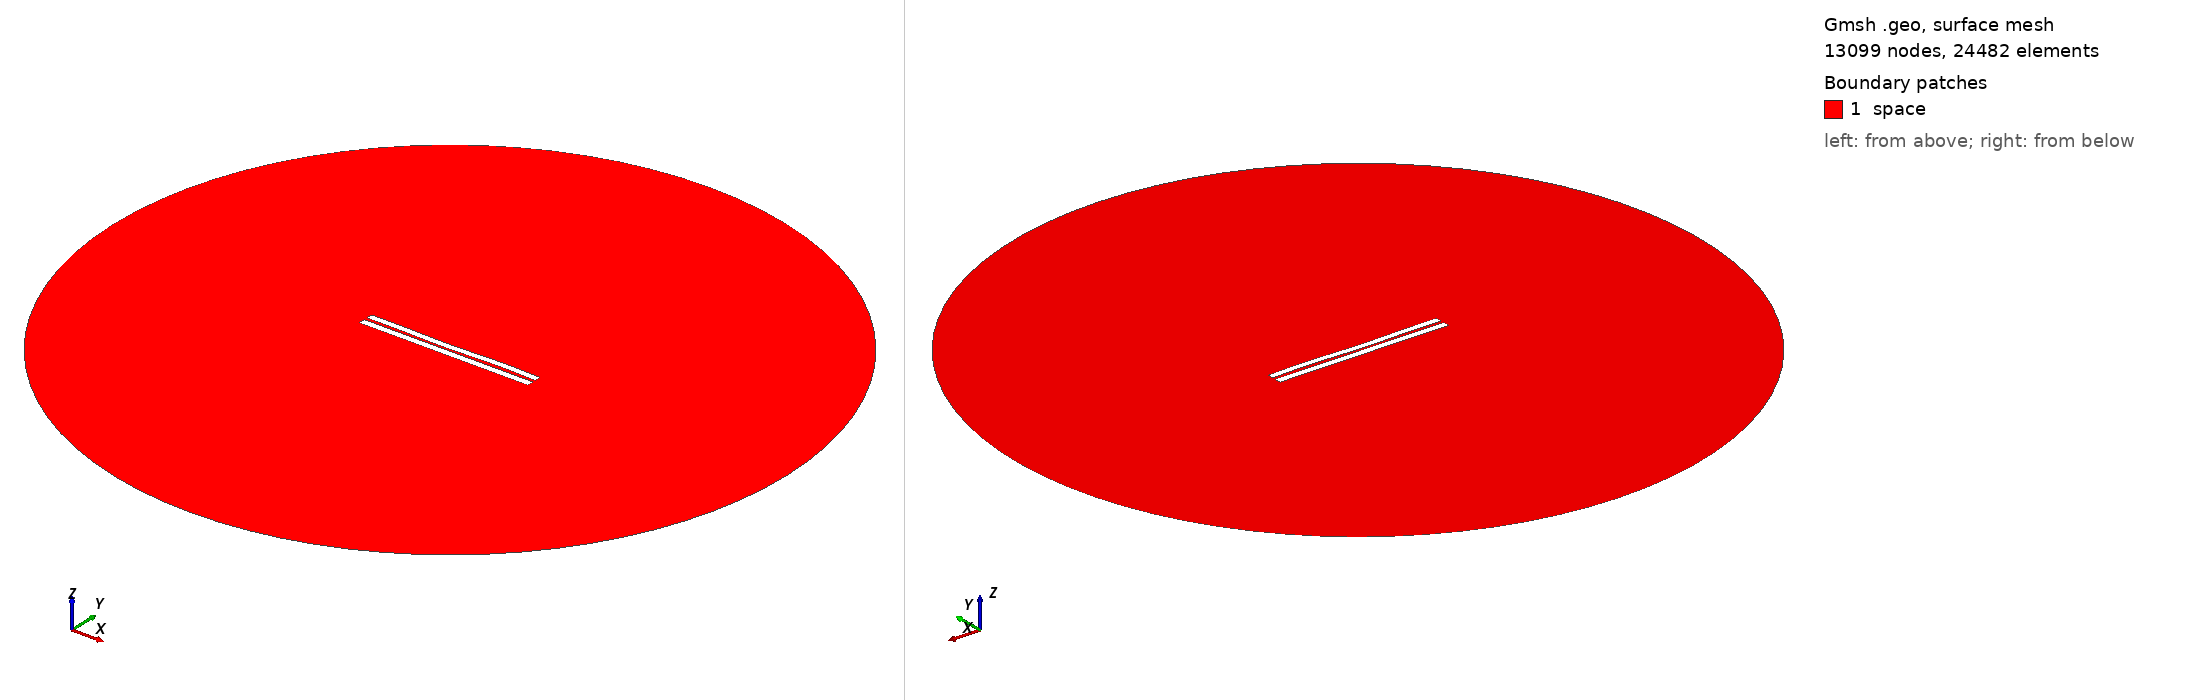

Gmsh geometry script, surface-meshed: 13099 nodes, 24482 surface elements. Boundary patches (legend numbers): 1 space. Left view from above one corner, right view from below the opposite corner. Legend entries are the model's physical surfaces. The drawing asked Gmsh for element sizes between 1% and 20% of the model's largest extent; the script's own settings can give other sizes.

=== 4005.geo (drawn) ===
//---------------------------------------
// Geometry kernel
//---------------------------------------

SetFactory("OpenCASCADE");



//---------------------------------------
// Parameters of the geometry
//---------------------------------------

// Overetch of the upper plate
overetch = 0.125;

// Distance between the plates
distance = 1.75;

// Discretization over the x axis (for the deformation)
nx = 50; 

// Length of the plate
L = 100 - overetch; 

// Number of modes
n = 4; 

// 1st mode coefficient
coeff(1) = 0.0;
beta(1) = 0.596864 * 3.1415926535 / L;

// 2nd mode coefficient
coeff(2) = -0.15;
beta(2) = 1.49418 * 3.1415926535 / L;

// 3rd mode coefficient
coeff(3) = -0.15;
beta(3) = 2.50025 * 3.1415926535 / L;

// 4th mode coefficient
coeff(4) = 0.15;
beta(4) = 3.49999 * 3.1415926535 / L;



//---------------------------------------
// Upper plate (deformed rectangle)
//---------------------------------------

// Coordiantes of the upper plate
xmin = -50;
xmax = 50 - overetch;

// Height of the upper plate
yheight = 4 - 2 * overetch;

// Indexes of the points
UpperID[] = {};
LowerID[] = {};
LeftID[] = {};
RightID[] = {};

// Point index
p = 1;

// Horizontal edges
For i In {1:nx}
    x = xmin + (i-1)*(xmax - xmin)/(nx-1);

    y_bottom = distance / 2 + overetch;
    For j In {1:n}
        C = (Cosh(beta(j)*L) + Cos(beta(j)*L)) / (Sinh(beta(j)*L) + Sin(beta(j)*L));
        y_bottom  = y_bottom + coeff(j) * (Cosh(beta(j)*(x+50)) - Cos(beta(j)*(x+50)) - C * (Sinh(beta(j)*(x+50)) - Sin(beta(j)*(x+50))));
    EndFor

    y_top = y_bottom + yheight;

    Point(p) = {x, y_top, 0, 1.0};
    UpperID[i] = p;
    p = p + 1;

    Point(p) = {x, y_bottom, 0, 1.0};
    LowerID[i] = p;
    p = p + 1;
EndFor

// Create point lists
UpperPts[] = {}; LowerPts[] = {};
For i In {1:nx}
  UpperPts[] += {UpperID[i]};
  LowerPts[] += {LowerID[i]};
EndFor

// Build splines
Spline(1) = {UpperPts[]};
Spline(2) = {LowerPts[]};
Line(3) = {LowerPts[nx-1], UpperPts[nx-1]};
Line(4) = {LowerPts[0], UpperPts[0]};

// Build the plane surface
Curve Loop(1) = {2, 3, -1, -4};
Plane Surface(1) = {1};



//---------------------------------------
// Lower plate (rectangle)
//---------------------------------------

// Vertices
Point(1001) = {-50, -1, 0, 1.0};
Point(1002) = { 50, -1, 0, 1.0};
Point(1003) = { 50,  -5, 0, 1.0};
Point(1004) = {-50,  -5, 0, 1.0};

// Edges
Line(5) = {1001, 1002};
Line(6) = {1002, 1003};
Line(7) = {1003, 1004};
Line(8) = {1004, 1001};

// Plane surface
Line Loop(2) = {5, 6, 7, 8};
Plane Surface(2) = {2}; 



//---------------------------------------
// Outer (fictious) boundary
//---------------------------------------

// Points
Point(1005) = {0, 0, 0};       // Center
Point(1006) = {200, 0, 0};     // Start point
Point(1007) = {0, 200, 0};     // 90 degrees
Point(1008) = {-200, 0, 0};    // 180 degrees
Point(1009) = {0, -200, 0};    // 270 degrees

// Circle arcs (each needs start, center, end)
Circle(9) = {1006, 1005, 1007};
Circle(10) = {1007, 1005, 1008};
Circle(11) = {1008, 1005, 1009};
Circle(12) = {1009, 1005, 1006};

// Plane surface for the entire domain
Curve Loop(3) = {9, 10, 11, 12};
Surface(3) = {3};

// Subtract the plates from the whole domain to obtain the actual domain where we want to solve the equations
BooleanDifference{ Surface{3}; Delete; }{ Surface{1}; Surface{2}; Delete; }




//---------------------------------------
// Transfinite Lines/Curves
//---------------------------------------

// Set the number of points on the boundaries
r = 7;

// Plates
Transfinite Curve {1, 2} = 50*r Using Progression 1;
Transfinite Curve {3, 4} = 2*r Using Progression 1;
Transfinite Line {5, 7} = 50*r Using Progression 1;
Transfinite Line {6, 8} = 2*r Using Progression 1;

// Outer boundary
Transfinite Line {9, 10, 11, 12} = 20 Using Progression 1;



//---------------------------------------
// Physical groups
//---------------------------------------                

// Physical curves (boundaries)
Physical Line("force_segment", 10) = {2};
Physical Line("upper_plate", 11) = {1, 3, 4};
Physical Line("lower_plate", 12) = {5, 6, 7, 8};
Physical Line("boundary", 20) = {9, 10, 11, 12};

// Physical Surfaces
Physical Surface("space", 30) = {3};



//---------------------------------------
// 6. Generate the Mesh
//---------------------------------------

// 2D mesh generation
Mesh 2;
